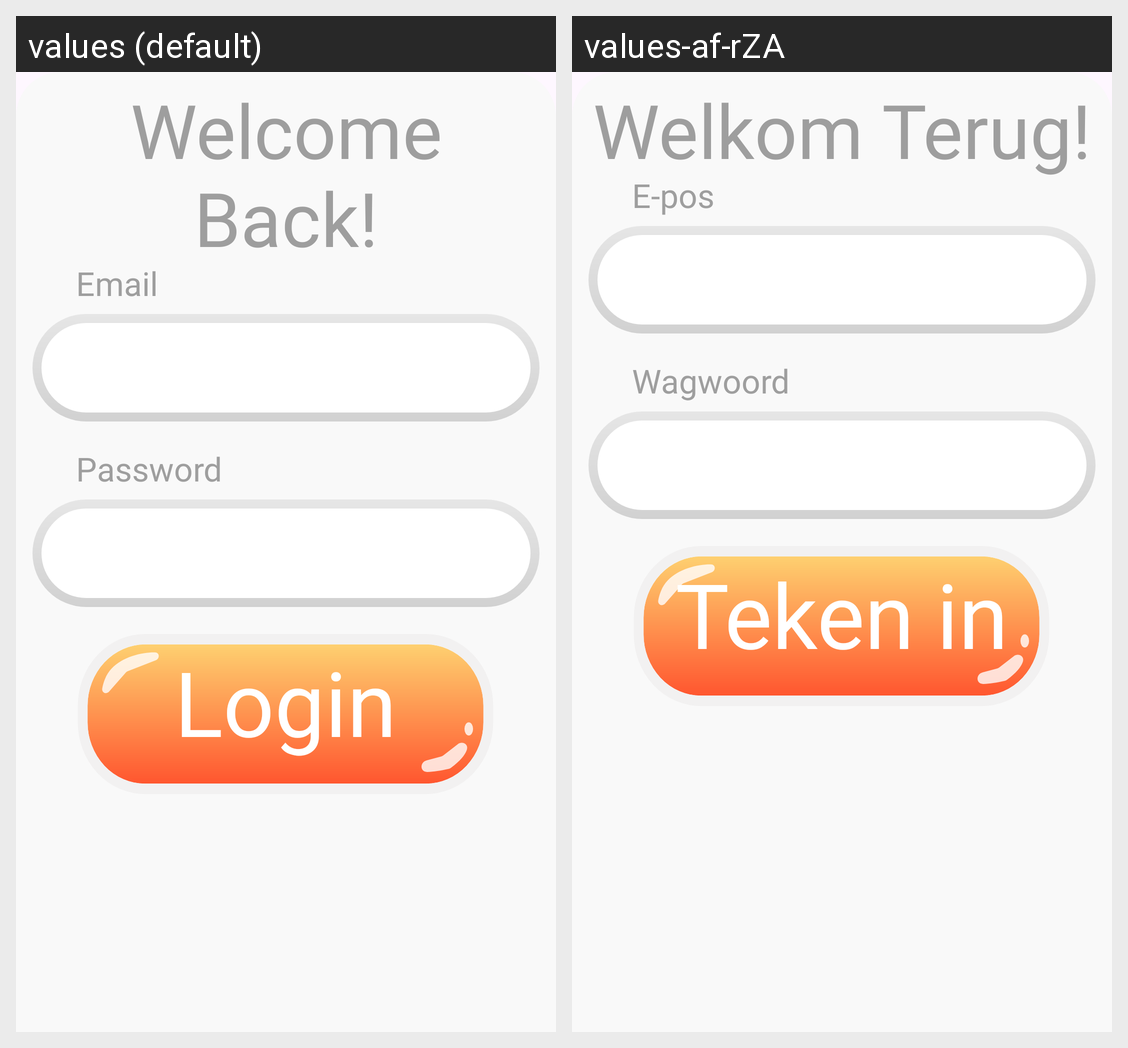

This grid shows one Android layout under two languages. Give, for every string resource on the screen, its name, the default text and each shown locale's text.
Android screen res/layout/fragment_login.xml rendered under 2 locales, left to right: values (default), values-af-rZA. Device: Nexus 5 (rendered at 1080×1920; each locale shown at half size, 540×960, under a caption strip naming it); theme Theme.PurrsonalTrainer.
Strings drawn on this screen, with the default value and each locale's value (text and hints the layout hard-codes, and strings that could not be matched under every locale, appear in the picture but are not listed):

welcomeBack
  values: Welcome
      Back!
  values-af-rZA: Welkom Terug!

email
  values: Email
  values-af-rZA: E-pos

password
  values: Password
  values-af-rZA: Wagwoord

login
  values: Login
  values-af-rZA: Teken in
